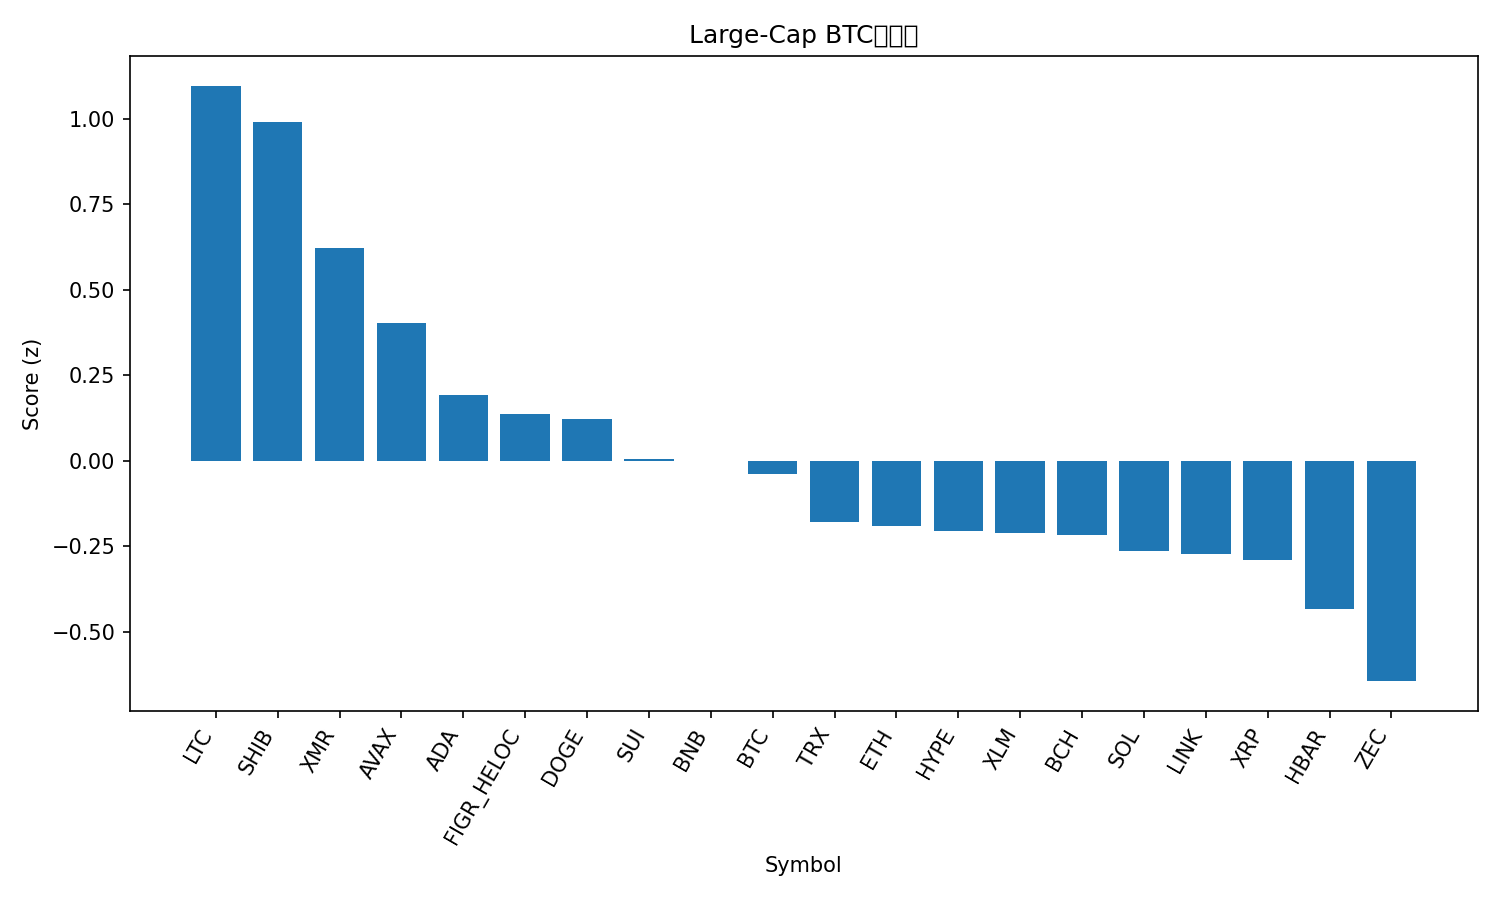

Data behind this chart, as committed beside it:
rank, name, symbol, price_btc, price_usd, pct_1h_btc, pct_24h_btc, pct_7d_btc, market_cap_rank, market_cap_usd, volume_usd, score
1, Litecoin, LTC, 0.0009078, 100.2, 0.4061, 3.962, 4.444, 30, 7660138402, 610248450, 1.097
2, Shiba Inu, SHIB, 9.2877e-11, 1.025e-05, 0.532, 2.29, 1.511, 34, 6038791788, 102899993, 0.9922
3, Monero, XMR, 0.003105, 342.6, 0.1556, 3.138, 2.119, 33, 6320682240, 148692292, 0.6221
4, Avalanche, AVAX, 0.0001692, 18.68, 0.0887, 2.397, -4.296, 28, 7969446623, 273126726, 0.4033
5, Cardano, ADA, 5.56e-06, 0.614, 0.1854, 0.2672, -5.502, 11, 22459436017, 735860776, 0.1927
6, Figure Heloc, FIGR_HELOC, 9.22e-06, 1.017, -0.01532, -2.822, 427.4, 15, 13617887337, 529123, 0.1368
7, Dogecoin, DOGE, 1.7e-06, 0.1877, 0.1428, 0.164, -3.687, 9, 28452549910, 817415351, 0.1222
8, Sui, SUI, 2.163e-05, 2.39, 0.03838, 0.3401, -5.361, 25, 8792300429, 510336321, 0.005688
9, BNB, BNB, 0.009927, 1095, 0.05524, 0.0941, -0.717, 4, 150867056127, 1096708139, -0.0008738
10, Bitcoin, BTC, 1.0, 110340, 0.0, 0.0, 0.0, 1, 2200513926556, 25665120847, -0.03821
11, TRON, TRX, 2.7e-06, 0.2975, -0.03898, -0.2254, 0.9346, 10, 28160458334, 388925878, -0.1791
12, Ethereum, ETH, 0.03516, 3879, -0.08696, -0.1544, -0.6967, 2, 468246079997, 13258850082, -0.1902
13, Hyperliquid, HYPE, 0.000394, 43.48, -0.006503, -0.6803, 2.231, 17, 11785704537, 399470573, -0.206
14, Stellar, XLM, 2.78e-06, 0.3062, -0.1044, 0.1896, -5.245, 20, 9814159713, 115980741, -0.2122
15, Bitcoin Cash, BCH, 0.005015, 553.3, -0.2427, 1.15, 10.44, 18, 11037230764, 292543041, -0.2181
16, Solana, SOL, 0.001688, 186.3, 0.005733, -1.148, -3.196, 6, 102923606318, 2777650974, -0.2632
17, Chainlink, LINK, 0.0001562, 17.24, -0.08795, -0.3502, -3.844, 16, 12011601693, 408845479, -0.2728
18, XRP, XRP, 2.272e-05, 2.51, -0.03397, -0.9588, -2.708, 5, 150663955012, 1874891331, -0.2895
19, Hedera, HBAR, 1.8e-06, 0.1986, -0.2754, 0.01726, 15.88, 27, 8437666178, 330167266, -0.4344
20, Zcash, ZEC, 0.003807, 420, -1.426, 7.961, 55.26, 32, 6873689888, 1256734622, -0.6442
21, Toncoin, TON, 2.091e-05, 2.31, -0.4734, 0.2043, 7.906, 35, 5819777280, 172725871, -0.685
